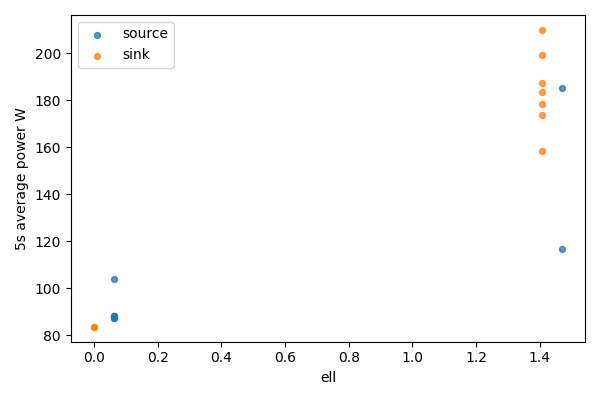

The file beside this chart, header and first rows:
bucket, bucket_start_s, bucket_end_s, gpu, node, ell, power_mean_w, samples
0, 0.0, 5.0, 0, source, 1.469, 116.6, 20
0, 0.0, 5.0, 1, sink, 0, 83.65, 20
1, 5.0, 10.0, 0, source, 1.469, 185.1, 20
1, 5.0, 10.0, 1, sink, 0, 83.6, 20
2, 10.0, 15.0, 0, source, 0.06229, 103.8, 20
2, 10.0, 15.0, 1, sink, 1.407, 178.3, 20
3, 15.0, 20.0, 0, source, 0.06229, 87.32, 20
3, 15.0, 20.0, 1, sink, 1.407, 183.4, 20
4, 20.0, 25.0, 0, source, 0.06229, 87.56, 20
4, 20.0, 25.0, 1, sink, 1.407, 173.9, 20
5, 25.0, 30.0, 0, source, 0.06229, 88.16, 20
5, 25.0, 30.0, 1, sink, 1.407, 158.3, 20
6, 30.0, 35.0, 0, source, 0.06229, 88.09, 20
6, 30.0, 35.0, 1, sink, 1.407, 187.4, 20
7, 35.0, 40.0, 0, source, 0.06229, 88, 20
7, 35.0, 40.0, 1, sink, 1.407, 199.4, 20
8, 40.0, 42.09, 0, source, 0.06229, 88.07, 8
8, 40.0, 42.09, 1, sink, 1.407, 210.1, 8
